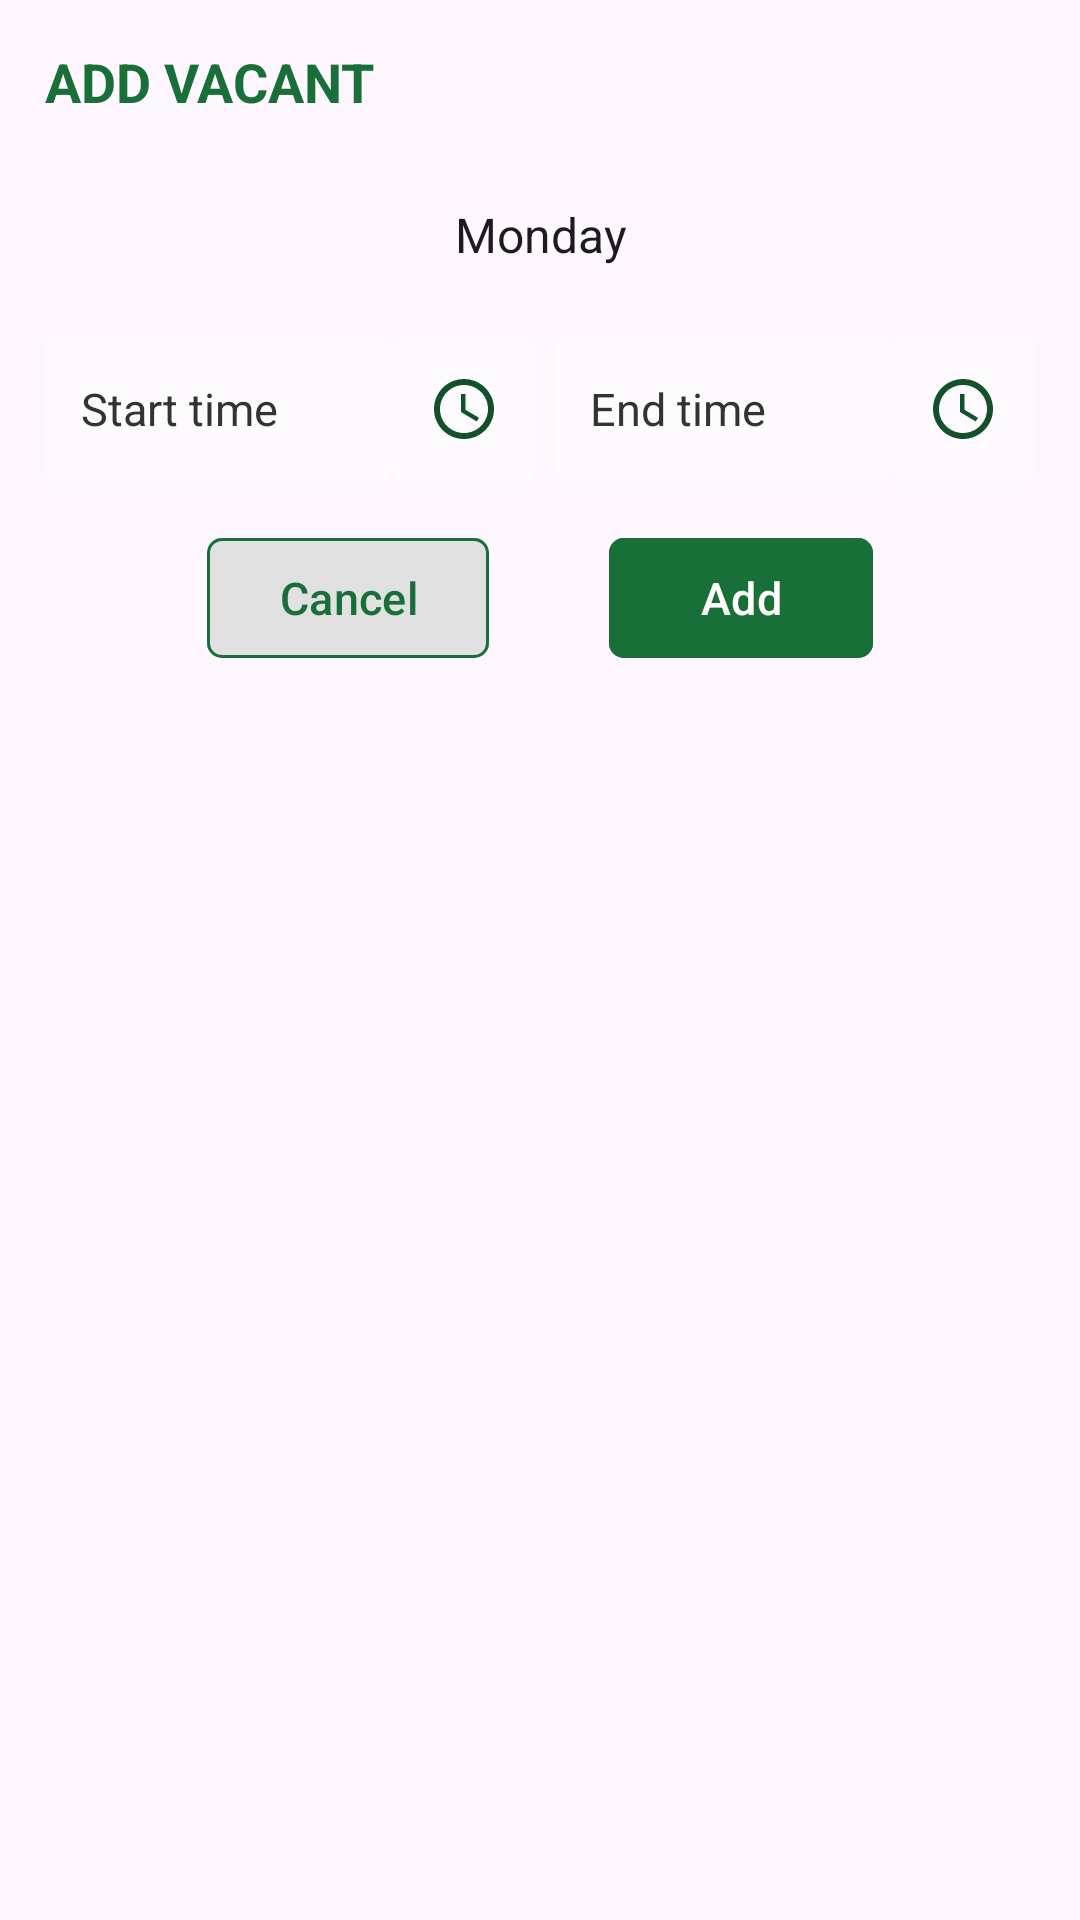

The Android layout XML behind this screen, and the referenced resources:
<!-- AndroidManifest.xml: application theme Theme.HKFacilitator -->
<!-- res/layout/dialog_daytime_picker.xml -->
<?xml version="1.0" encoding="utf-8"?>
<LinearLayout xmlns:android="http://schemas.android.com/apk/res/android"
    xmlns:app="http://schemas.android.com/apk/res-auto"
    android:layout_width="match_parent"
    android:layout_height="wrap_content"
    android:background="@drawable/dialog"
    android:orientation="vertical"
    android:padding="15dp">

    <TextView
        android:layout_width="match_parent"
        android:layout_height="wrap_content"
        android:layout_marginBottom="15dp"
        android:text="@string/add_vacant"
        android:textAllCaps="true"
        android:textColor="@color/green_dark"
        android:textSize="18sp"
        android:textStyle="bold" />

    <Spinner
        android:id="@+id/day_picker"
        android:layout_width="match_parent"
        android:layout_height="48dp"
        android:layout_marginBottom="10dp"
        android:background="@drawable/spinner"
        android:entries="@array/days"
        android:popupBackground="@drawable/spinner_view"
        android:textAlignment="center"
        android:textColor="@color/black" />

    <LinearLayout
        android:layout_width="match_parent"
        android:layout_height="wrap_content"
        android:orientation="horizontal">

        <EditText
            android:id="@+id/start"
            android:layout_width="match_parent"
            android:layout_height="48dp"
            android:layout_weight="1"
            android:autofillHints=""
            android:background="@drawable/input_bg"
            android:hint="@string/start_time"
            android:inputType="time"
            android:paddingHorizontal="12dp"
            android:paddingVertical="10dp"
            android:textColor="@color/black"
            android:textColorHint="@color/gray_dark"
            android:textSize="15sp" />

        <ImageButton
            android:id="@+id/btn_start_picker"
            android:layout_width="48dp"
            android:layout_height="48dp"
            android:layout_marginEnd="3dp"
            android:background="@drawable/input_bg"
            android:contentDescription="@string/time_picker"
            android:src="@drawable/clock" />

        <EditText
            android:id="@+id/end"
            android:layout_width="match_parent"
            android:layout_height="48dp"
            android:layout_marginStart="3dp"
            android:layout_weight="1"
            android:autofillHints=""
            android:background="@drawable/input_bg"
            android:hint="@string/end_time"
            android:inputType="time"
            android:paddingHorizontal="12dp"
            android:paddingVertical="10dp"
            android:textColor="@color/black"
            android:textColorHint="@color/gray_dark"
            android:textSize="15sp" />

        <ImageButton
            android:id="@+id/btn_end_picker"
            android:layout_width="48dp"
            android:layout_height="48dp"
            android:background="@drawable/input_bg"
            android:contentDescription="@string/time_picker"
            android:src="@drawable/clock" />

    </LinearLayout>

    <LinearLayout
        android:layout_width="match_parent"
        android:layout_height="wrap_content"
        android:layout_marginTop="15dp"
        android:gravity="center"
        android:orientation="horizontal">

        <com.google.android.material.button.MaterialButton
            android:id="@+id/btnCancel"
            android:layout_width="wrap_content"
            android:layout_height="wrap_content"
            android:layout_marginHorizontal="20dp"
            android:backgroundTint="@color/button_tint_white"
            android:text="@string/cancel"
            android:textColor="@color/green_dark"
            android:textSize="15sp"
            app:cornerRadius="5dp"
            app:strokeColor="@color/green_dark"
            app:strokeWidth="1dp" />

        <com.google.android.material.button.MaterialButton
            android:id="@+id/btnAdd"
            android:layout_width="wrap_content"
            android:layout_height="wrap_content"
            android:layout_marginHorizontal="20dp"
            android:backgroundTint="@color/button_tint_green"
            android:text="@string/add"
            android:textSize="15sp"
            app:cornerRadius="5dp" />

    </LinearLayout>

</LinearLayout>
<!-- resources referenced by this layout -->
<resources>
  <string-array name="days">
          <item>Monday</item>
          <item>Tuesday</item>
          <item>Wednesday</item>
          <item>Thursday</item>
          <item>Friday</item>
          <item>Saturday</item>
          <item>Sunday</item>
      </string-array>
  <color name="black">#000000</color>
  <color name="gray_dark">#333333</color>
  <color name="green_dark">#196F38</color>
  <!-- drawable clock (drawable) -->
  <vector xmlns:android="http://schemas.android.com/apk/res/android"
      android:width="24dp"
      android:height="24dp"
      android:tint="#125129"
      android:viewportWidth="24"
      android:viewportHeight="24">
  
      <path
          android:fillColor="@android:color/white"
          android:pathData="M11.99,2C6.47,2 2,6.48 2,12s4.47,10 9.99,10C17.52,22 22,17.52 22,12S17.52,2 11.99,2zM12,20c-4.42,0 -8,-3.58 -8,-8s3.58,-8 8,-8 8,3.58 8,8 -3.58,8 -8,8zM12.5,7L11,7v6l5.25,3.15 0.75,-1.23 -4.5,-2.67z" />
  
  </vector>
  <!-- drawable input_bg (drawable) -->
  <?xml version="1.0" encoding="utf-8"?>
  <selector xmlns:android="http://schemas.android.com/apk/res/android">
      <item android:state_enabled="false">
          <shape android:shape="rectangle">
              <solid android:color="#40196F38" />
              <corners android:radius="5dp" />
          </shape>
      </item>
      <item>
          <shape android:shape="rectangle">
              <solid android:color="#80FFFFFF" />
              <corners android:radius="5dp" />
          </shape>
      </item>
  </selector>
  <!-- drawable spinner (drawable) -->
  <?xml version="1.0" encoding="utf-8"?>
  <selector xmlns:android="http://schemas.android.com/apk/res/android">
      <item android:state_enabled="false">
          <shape android:shape="rectangle">
              <solid android:color="#40196F38"/>
              <corners android:radius="10dp"/>
              <padding android:right="10dp"/>
          </shape>
      </item>
      <item>
          <layer-list>
              <item>
                  <shape android:shape="rectangle">
                      <solid android:color="#80FFFFFF"/>
                      <corners android:radius="10dp"/>
                      <padding android:right="10dp"/>
                  </shape>
              </item>
              <item>
                  <bitmap android:gravity="center|end" android:src="@drawable/drop_arrow"/>
              </item>
          </layer-list>
      </item>
  </selector>
  <string name="add">Add</string>
  <string name="add_vacant">Add vacant</string>
  <string name="cancel">Cancel</string>
  <string name="end_time">End time</string>
  <string name="start_time">Start time</string>
  <string name="time_picker">Time picker</string>
  <style name="Theme.HKFacilitator" parent="Theme.Material3.Light.NoActionBar">
          <item name="android:statusBarColor">@color/green_dark</item>
      </style>
</resources>
